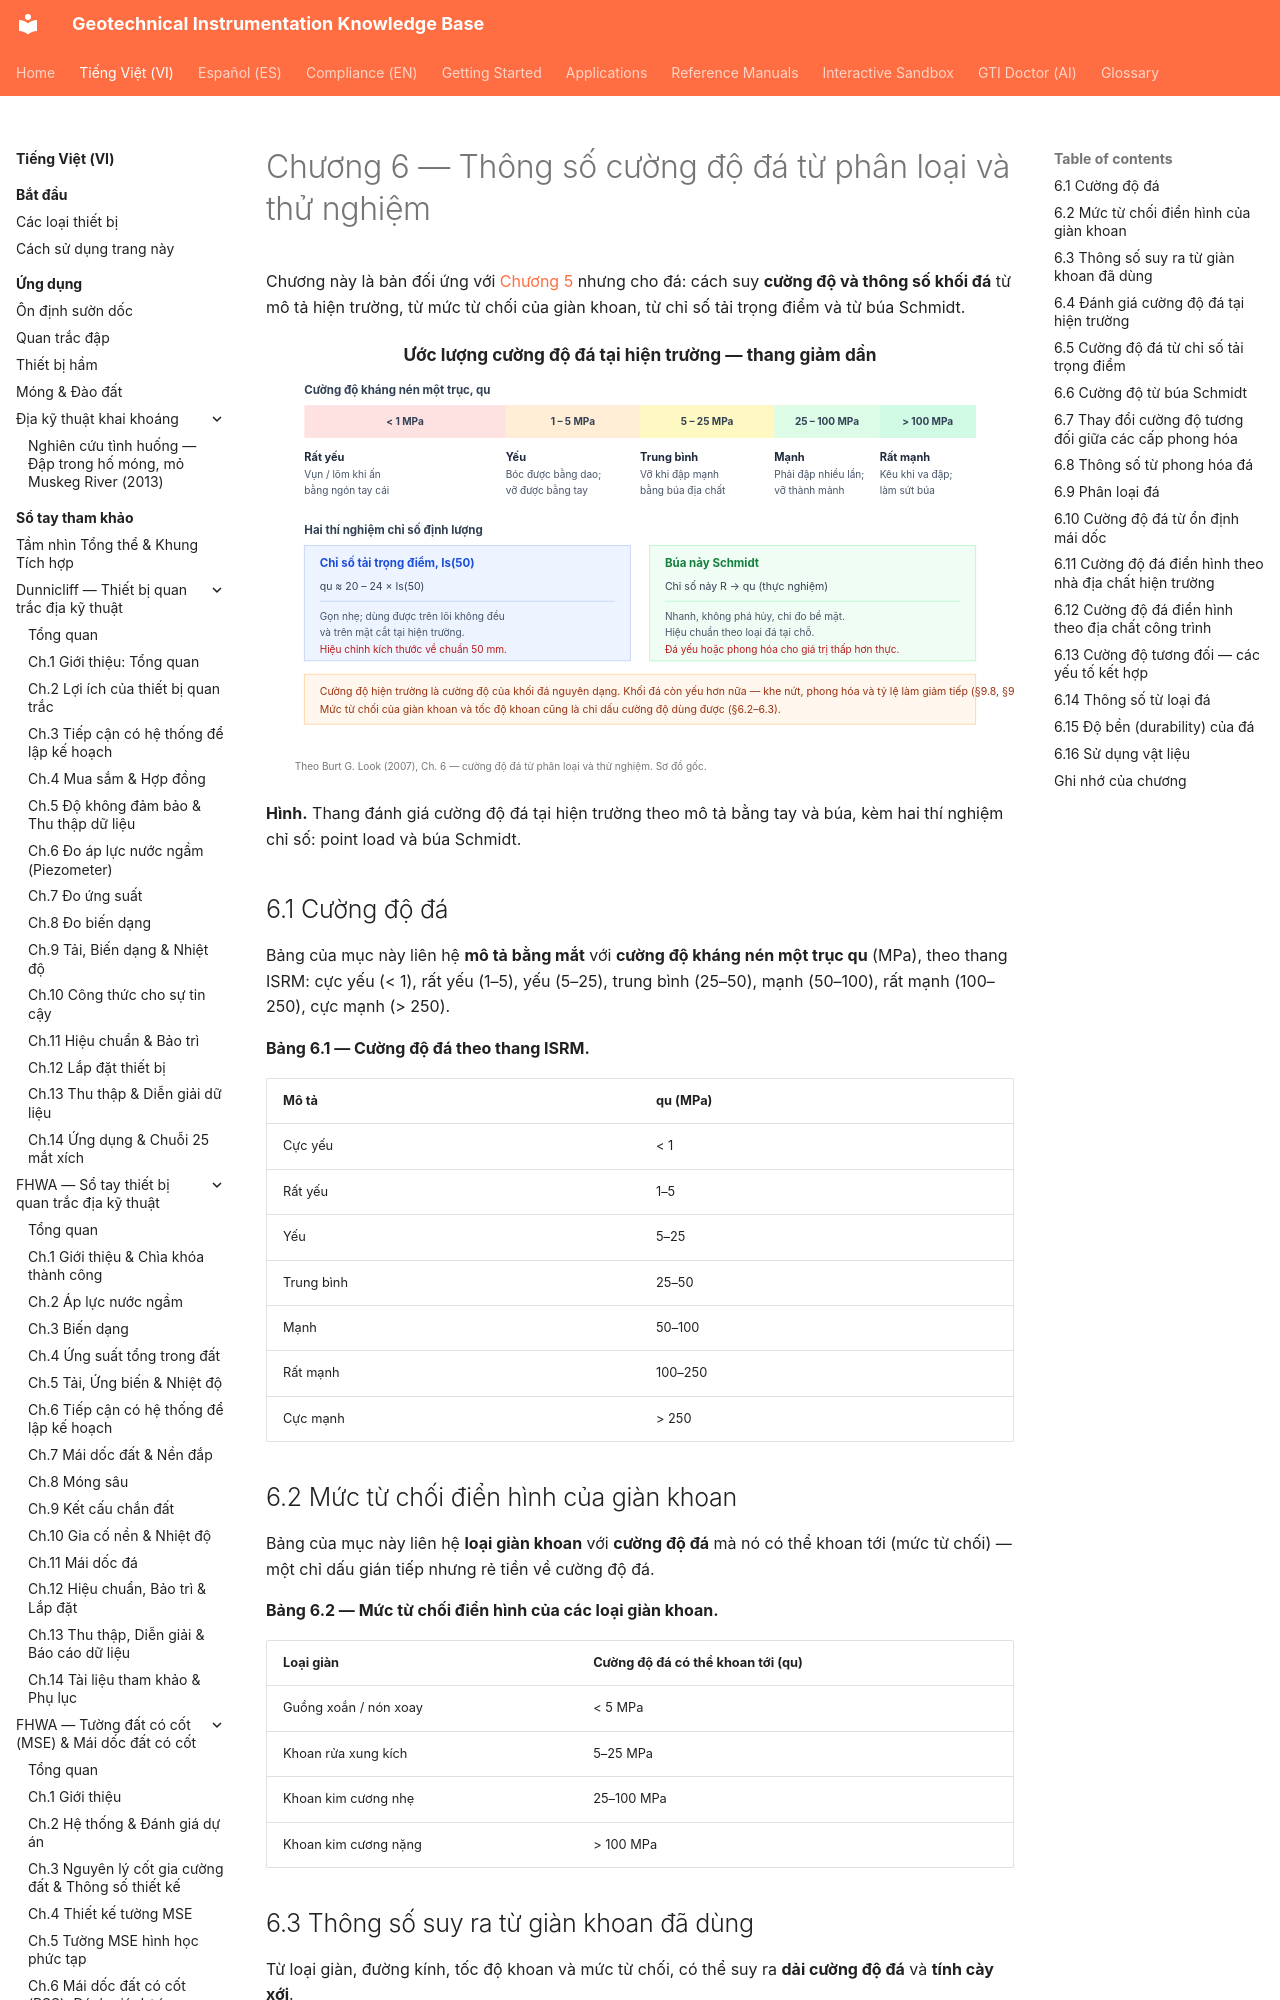

repository: geoinst/geoinst.github.io · page: vi/reference-manuals/burt-look-handbook/chapter-06-rock-strength/index.html · generator: mkdocs

---
lang: vi
lang_alt: reference-manuals/burt-look-handbook/
---
# Chương 6 — Thông số cường độ đá từ phân loại và thử nghiệm

Chương này là bản đối ứng với [Chương 5](chapter-05-soil-strength.md) nhưng cho đá:
cách suy **cường độ và thông số khối đá** từ mô tả hiện trường, từ mức từ chối của
giàn khoan, từ chỉ số tải trọng điểm và từ búa Schmidt.

![Figure: burt-ch06-rock-strength-scale](../../../assets/figures/burt-ch06-rock-strength-scale.svg)

**Hình.** Thang đánh giá cường độ đá tại hiện trường theo mô tả bằng tay và búa, kèm hai thí nghiệm chỉ số: point load và búa Schmidt.

## 6.1 Cường độ đá

Bảng của mục này liên hệ **mô tả bằng mắt** với **cường độ kháng nén một trục qu**
(MPa), theo thang ISRM: cực yếu (< 1), rất yếu (1–5), yếu (5–25), trung bình (25–50),
mạnh (50–100), rất mạnh (100–250), cực mạnh (> 250).

**Bảng 6.1 — Cường độ đá theo thang ISRM.**

| Mô tả | qu (MPa) |
|---|---|
| Cực yếu | < 1 |
| Rất yếu | 1–5 |
| Yếu | 5–25 |
| Trung bình | 25–50 |
| Mạnh | 50–100 |
| Rất mạnh | 100–250 |
| Cực mạnh | > 250 |

## 6.2 Mức từ chối điển hình của giàn khoan

Bảng của mục này liên hệ **loại giàn khoan** với **cường độ đá** mà nó có thể khoan
tới (mức từ chối) — một chỉ dấu gián tiếp nhưng rẻ tiền về cường độ đá.

**Bảng 6.2 — Mức từ chối điển hình của các loại giàn khoan.**

| Loại giàn | Cường độ đá có thể khoan tới (qu) |
|---|---|
| Guồng xoắn / nón xoay | < 5 MPa |
| Khoan rửa xung kích | 5–25 MPa |
| Khoan kim cương nhẹ | 25–100 MPa |
| Khoan kim cương nặng | > 100 MPa |

## 6.3 Thông số suy ra từ giàn khoan đã dùng

Từ loại giàn, đường kính, tốc độ khoan và mức từ chối, có thể suy ra **dải cường độ
đá** và **tính cày xới**.
